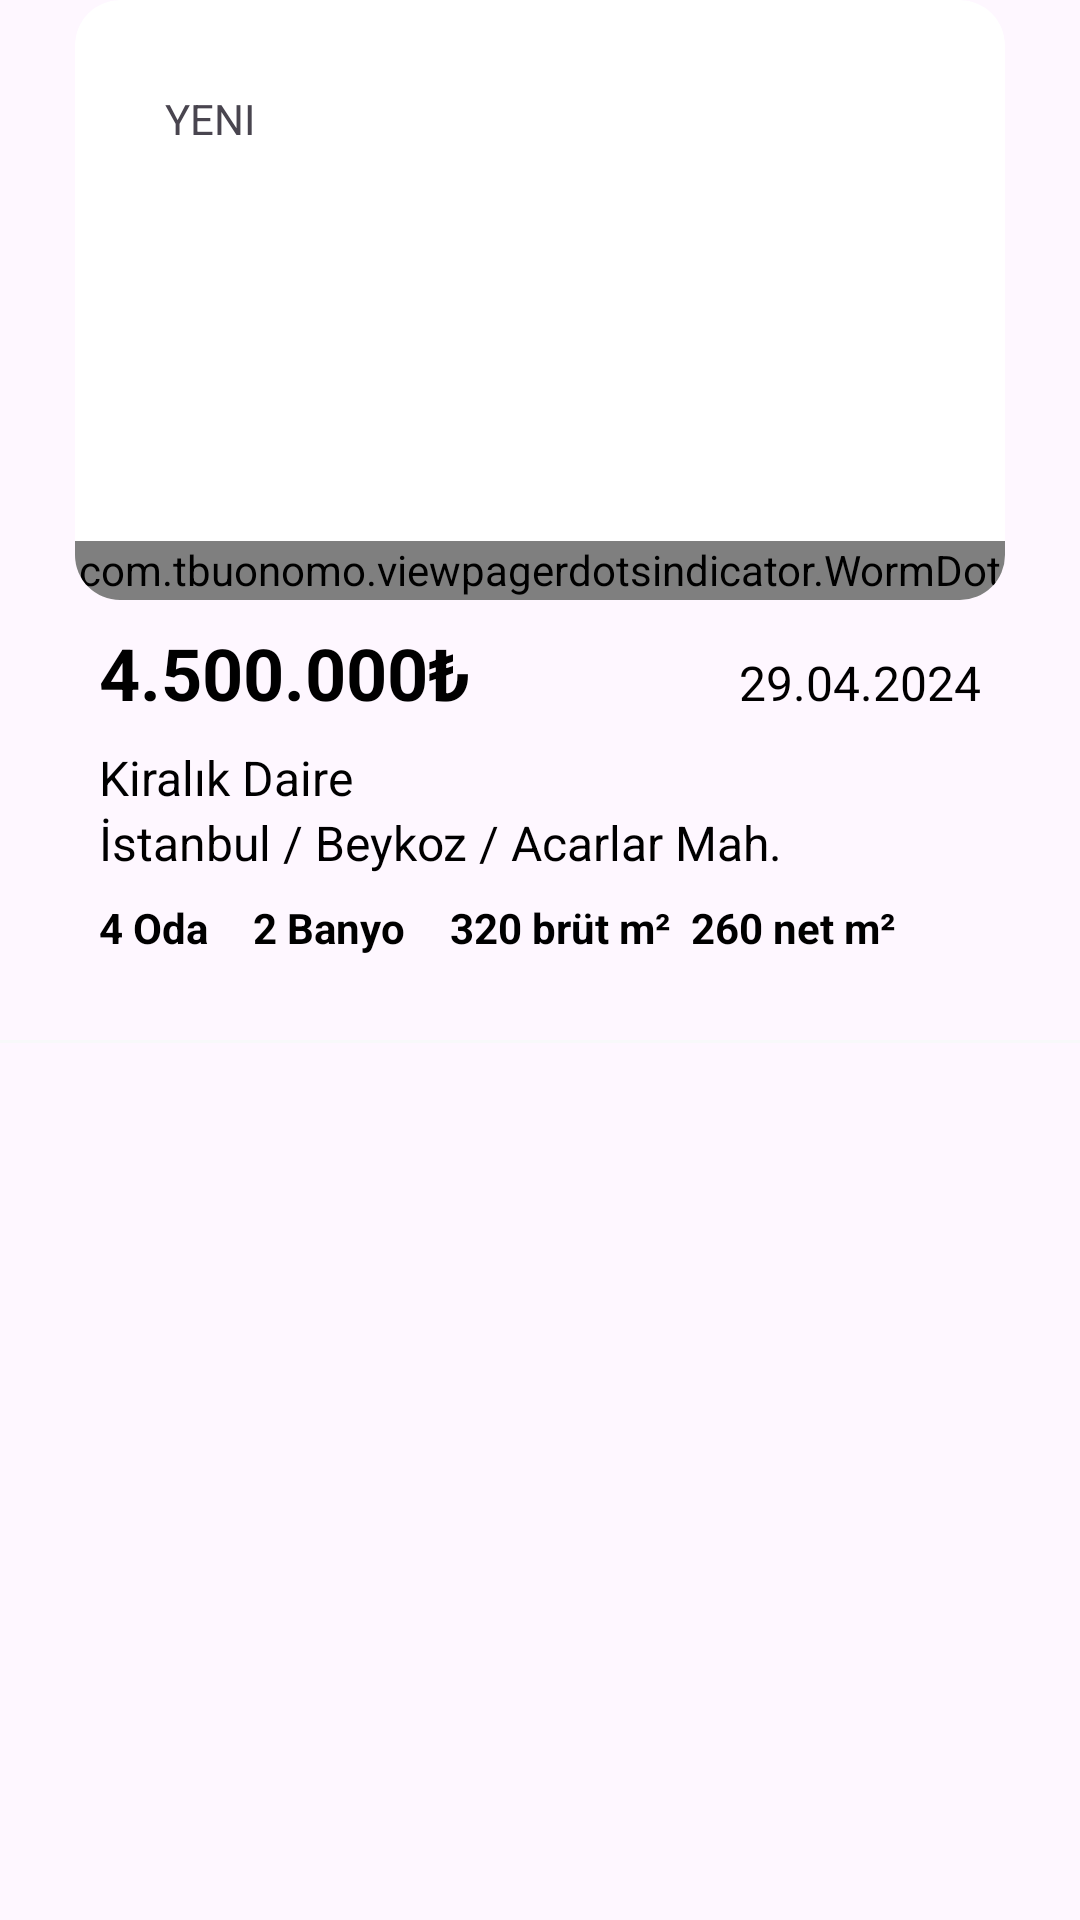

Android layout source for this screen:
<!-- AndroidManifest.xml: application theme Theme.ThecodebaseCase -->
<!-- res/layout/house_row_item.xml -->
<?xml version="1.0" encoding="utf-8"?>
<LinearLayout xmlns:android="http://schemas.android.com/apk/res/android"
    xmlns:app="http://schemas.android.com/apk/res-auto"
    android:layout_width="match_parent"
    android:layout_height="wrap_content"
    android:orientation="vertical">

    <LinearLayout
        android:layout_width="match_parent"
        android:layout_height="wrap_content"
        android:layout_marginStart="@dimen/padding_25"
        android:layout_marginEnd="@dimen/padding_25"
        android:orientation="vertical">

        <androidx.constraintlayout.widget.ConstraintLayout
            android:layout_width="match_parent"
            android:layout_height="wrap_content">

            <androidx.cardview.widget.CardView
                android:layout_width="match_parent"
                android:layout_height="@dimen/house_row_item"
                app:cardCornerRadius="@dimen/padding_15"
                app:cardElevation="0dp"
                app:layout_constraintTop_toTopOf="parent">

                <androidx.constraintlayout.widget.ConstraintLayout
                    android:layout_width="match_parent"
                    android:layout_height="match_parent">

                    <androidx.viewpager2.widget.ViewPager2
                        android:id="@+id/viewPagerSlider"
                        android:layout_width="match_parent"
                        android:layout_height="match_parent"
                        app:layout_constraintTop_toTopOf="parent"
                        app:layout_constraintBottom_toBottomOf="parent" />

                    <com.tbuonomo.viewpagerdotsindicator.WormDotsIndicator
                        android:id="@+id/viewPagerTabLayout"
                        android:layout_width="wrap_content"
                        android:layout_height="wrap_content"
                        android:layout_marginTop="-20dp"
                        app:layout_constraintTop_toBottomOf="@id/viewPagerSlider"
                        app:layout_constraintStart_toStartOf="parent"
                        app:layout_constraintEnd_toEndOf="parent"/>

                    <TextView
                        android:id="@+id/newLabel"
                        android:layout_width="wrap_content"
                        android:layout_height="wrap_content"
                        android:layout_margin="@dimen/margin_20"
                        android:background="@drawable/ic_house_type_corner"
                        android:padding="@dimen/padding_10"
                        android:text="YENI"
                        app:layout_constraintStart_toStartOf="parent"
                        app:layout_constraintTop_toTopOf="parent" />

                    <ImageView
                        android:id="@+id/favoriteIcon"
                        android:layout_width="wrap_content"
                        android:layout_height="wrap_content"
                        android:src="@drawable/heart"
                        android:layout_margin="@dimen/margin_30"
                        app:layout_constraintEnd_toEndOf="parent"
                        app:layout_constraintTop_toTopOf="parent" />

                </androidx.constraintlayout.widget.ConstraintLayout>
            </androidx.cardview.widget.CardView>
        </androidx.constraintlayout.widget.ConstraintLayout>

    </LinearLayout>

    <LinearLayout
        android:layout_width="match_parent"
        android:layout_height="wrap_content"
        android:layout_marginStart="@dimen/padding_25"
        android:layout_marginEnd="@dimen/padding_25"
        android:orientation="vertical">

        <LinearLayout
            android:layout_width="match_parent"
            android:layout_height="wrap_content"
            android:orientation="horizontal">

            <TextView
                android:id="@+id/price"
                android:layout_width="wrap_content"
                android:layout_height="wrap_content"
                android:layout_margin="@dimen/margin_8"
                android:layout_weight="1"
                android:text="4.500.000₺"
                android:textColor="@color/black"
                android:textSize="@dimen/text_size_24"
                android:textStyle="bold" />

            <TextView
                android:id="@+id/date"
                android:layout_width="wrap_content"
                android:layout_height="wrap_content"
                android:layout_margin="@dimen/margin_8"
                android:text="29.04.2024"
                android:textColor="@color/black"
                android:textSize="@dimen/text_size_16" />

        </LinearLayout>

        <TextView
            android:id="@+id/category"
            android:layout_width="wrap_content"
            android:layout_height="wrap_content"
            android:layout_marginStart="@dimen/margin_8"
            android:text="Kiralık Daire"
            android:textColor="@color/black"
            android:textSize="@dimen/text_size_16" />

        <TextView
            android:id="@+id/location"
            android:layout_width="wrap_content"
            android:layout_height="wrap_content"
            android:layout_marginStart="@dimen/margin_8"
            android:text="İstanbul / Beykoz / Acarlar Mah."
            android:textColor="@color/black"
            android:textSize="@dimen/text_size_16" />

        <LinearLayout
            android:layout_width="wrap_content"
            android:layout_height="wrap_content"
            android:layout_margin="@dimen/margin_8"
            android:orientation="horizontal">

            <TextView
                android:id="@+id/bedrooms"
                android:layout_width="wrap_content"
                android:layout_height="wrap_content"
                android:textColor="@color/black"
                android:layout_marginEnd="@dimen/margin_15"
                android:textStyle="bold"
                android:text="4 Oda" />

            <TextView
                android:id="@+id/bathrooms"
                android:layout_width="wrap_content"
                android:layout_height="wrap_content"
                android:layout_marginEnd="@dimen/margin_15"
                android:textColor="@color/black"
                android:textStyle="bold"
                android:text="2 Banyo" />

            <TextView
                android:id="@+id/squareMeters"
                android:layout_width="wrap_content"
                android:layout_height="wrap_content"
                android:textStyle="bold"
                android:textColor="@color/black"
                android:text="320 brüt m²  260 net m²" />

        </LinearLayout>
    </LinearLayout>

    <View
        android:id="@+id/divider"
        android:layout_width="match_parent"
        android:layout_height="1dp"
        android:layout_marginTop="@dimen/padding_20"
        android:layout_marginBottom="@dimen/padding_20"
        android:background="@color/divider_color" />

</LinearLayout>
<!-- resources referenced by this layout -->
<resources>
  <color name="black">#FF000000</color>
  <color name="divider_color">#F8F9FA</color>
  <dimen name="house_row_item">200dp</dimen>
  <dimen name="margin_15">15dp</dimen>
  <dimen name="margin_20">20dp</dimen>
  <dimen name="margin_30">30dp</dimen>
  <dimen name="margin_8">8dp</dimen>
  <dimen name="padding_10">10dp</dimen>
  <dimen name="padding_15">15dp</dimen>
  <dimen name="padding_20">20dp</dimen>
  <dimen name="padding_25">25dp</dimen>
  <dimen name="text_size_16">16sp</dimen>
  <dimen name="text_size_24">24sp</dimen>
  <!-- drawable heart: png bitmap (drawable, 326 bytes) -->
  <!-- drawable ic_house_type_corner (drawable) -->
  <?xml version="1.0" encoding="utf-8"?>
  <shape xmlns:android="http://schemas.android.com/apk/res/android">
      <solid android:color="#FFFFFF"/>
      <corners android:radius="@dimen/corner_10" />
  </shape>
  <style name="Theme.ThecodebaseCase" parent="Base.Theme.ThecodebaseCase" />
  <dimen name="corner_10">10dp</dimen>
  <style name="Base.Theme.ThecodebaseCase" parent="Theme.Material3.DayNight.NoActionBar">
          
          
      </style>
</resources>
